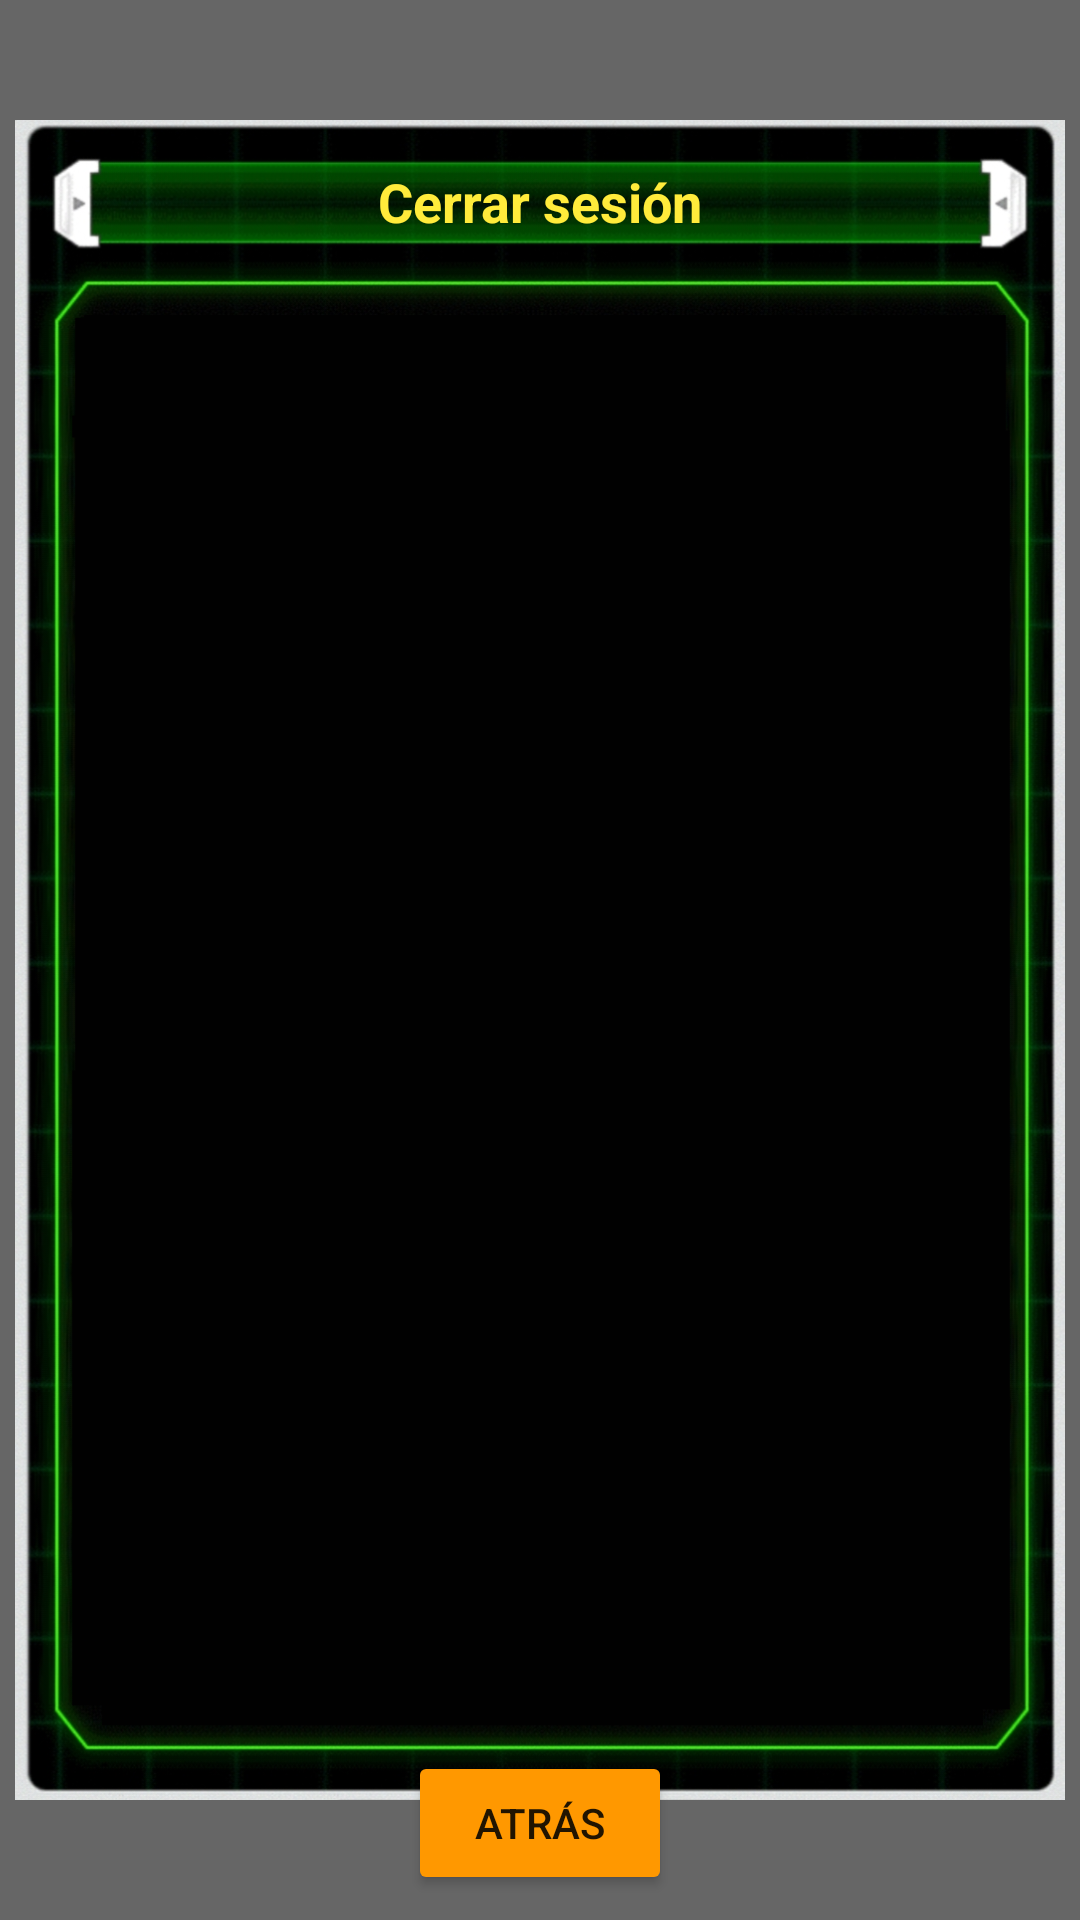

Here is an Android app screen rendered from its layout file. Give the layout XML and the strings, colors and styles it references.
<!-- AndroidManifest.xml: application theme Theme.DragonWiki -->
<!-- res/layout/guia_7.xml -->
<?xml version="1.0" encoding="utf-8"?>
<androidx.constraintlayout.widget.ConstraintLayout xmlns:android="http://schemas.android.com/apk/res/android"
    xmlns:app="http://schemas.android.com/apk/res-auto"
    xmlns:tools="http://schemas.android.com/tools"
    android:layout_width="match_parent"
    android:layout_height="match_parent"
    android:background="@color/seminegro">


    <ImageView
        android:id="@+id/guia7"
        android:layout_width="350dp"
        android:layout_height="560dp"
        app:layout_constraintBottom_toBottomOf="parent"
        app:layout_constraintEnd_toEndOf="parent"
        app:layout_constraintStart_toStartOf="parent"
        app:layout_constraintTop_toTopOf="parent"
        app:srcCompat="@drawable/fondoguias" />

    <Button
        android:id="@+id/cerrarguias"
        android:layout_width="wrap_content"
        android:layout_height="wrap_content"
        android:layout_marginBottom="-32dp"
        android:text="Atrás"
        android:backgroundTint="@color/naranja"
        app:layout_constraintBottom_toBottomOf="@+id/guia7"
        app:layout_constraintEnd_toEndOf="@+id/guia7"
        app:layout_constraintStart_toStartOf="@+id/guia7" />

    <TextView
        android:id="@+id/titulo_guia7"
        android:layout_width="wrap_content"
        android:layout_height="wrap_content"
        android:layout_marginTop="15dp"
        android:text="Cerrar sesión"
        android:textColor="@color/amarillo"
        android:textSize="18dp"
        android:textStyle="bold"
        app:layout_constraintEnd_toEndOf="@+id/guia7"
        app:layout_constraintStart_toStartOf="@+id/guia7"
        app:layout_constraintTop_toTopOf="@+id/guia7" />

    <androidx.constraintlayout.widget.ConstraintLayout
        android:layout_width="0dp"
        android:layout_height="0dp"
        android:layout_marginStart="12dp"
        android:layout_marginTop="55dp"
        android:layout_marginEnd="12dp"
        android:layout_marginBottom="20dp"
        app:layout_constraintBottom_toBottomOf="@+id/guia7"
        app:layout_constraintEnd_toEndOf="@+id/guia7"
        app:layout_constraintStart_toStartOf="@+id/guia7"
        app:layout_constraintTop_toTopOf="@+id/guia7">


    </androidx.constraintlayout.widget.ConstraintLayout>
</androidx.constraintlayout.widget.ConstraintLayout>
<!-- resources referenced by this layout -->
<resources>
  <color name="amarillo">#FFEB3B</color>
  <color name="naranja">#FF9800</color>
  <color name="seminegro">#99000000</color>
  <!-- drawable fondoguias: png bitmap (drawable-v24, 572321 bytes) -->
  <style name="Theme.DragonWiki" parent="Theme.MaterialComponents.DayNight.NoActionBar">
          
          <item name="colorPrimary">@color/purple_500</item>
          <item name="colorPrimaryVariant">@color/purple_700</item>
          <item name="colorOnPrimary">@color/white</item>
          
          <item name="colorSecondary">@color/teal_200</item>
          <item name="colorSecondaryVariant">@color/teal_700</item>
          <item name="colorOnSecondary">@color/black</item>
          
          <item name="android:statusBarColor" tools:targetApi="l">?attr/colorPrimaryVariant</item>
          
      </style>
  <color name="purple_500">#FF6200EE</color>
  <color name="purple_700">#FF3700B3</color>
  <color name="white">#FFFFFFFF</color>
  <color name="teal_200">#FF03DAC5</color>
  <color name="teal_700">#FF018786</color>
  <color name="black">#FF000000</color>
</resources>
